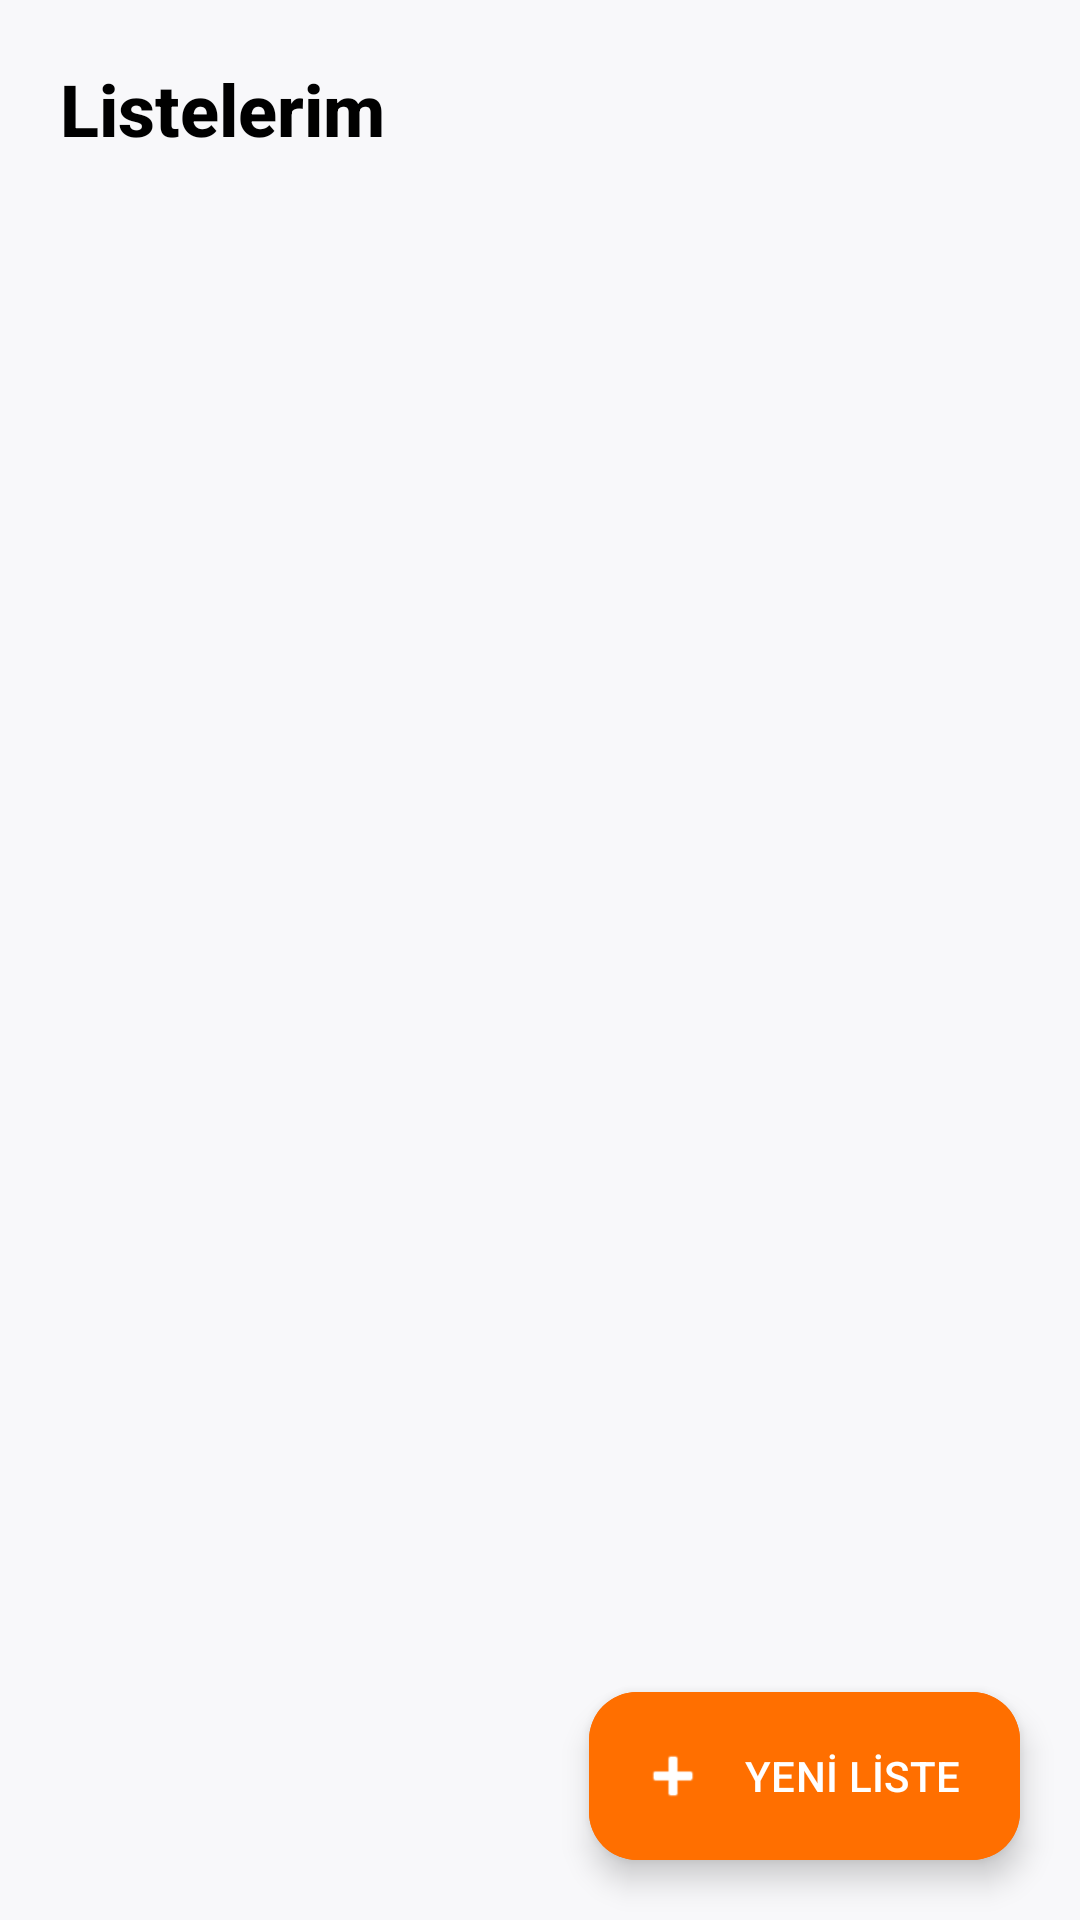

Reconstruct the res/layout file that produces this screen, plus the resources it refers to.
<!-- AndroidManifest.xml: application theme Theme.PandaStore -->
<!-- res/layout/fragment_categories.xml -->
<?xml version="1.0" encoding="utf-8"?>
<androidx.constraintlayout.widget.ConstraintLayout xmlns:android="http://schemas.android.com/apk/res/android"
    xmlns:app="http://schemas.android.com/apk/res-auto"
    xmlns:tools="http://schemas.android.com/tools"
    style="@style/BackgroundScreen"
    android:layout_width="match_parent"
    android:layout_height="match_parent"
    android:fitsSystemWindows="true">

    <TextView
        android:id="@+id/tvHeader"
        android:layout_width="wrap_content"
        android:layout_height="wrap_content"
        android:layout_margin="20dp"
        android:text="Listelerim"
        style="@style/TextDescriptionStyle"
        android:textSize="24sp"
        android:textStyle="bold"
        app:layout_constraintStart_toStartOf="parent"
        app:layout_constraintTop_toTopOf="parent" />

    <com.google.android.material.tabs.TabLayout
        android:id="@+id/tabLayout"
        android:layout_width="match_parent"
        android:layout_height="wrap_content"
        android:layout_marginTop="8dp"
        android:background="@android:color/transparent"
        app:layout_constraintTop_toBottomOf="@id/tvHeader"
        app:layout_constraintStart_toStartOf="parent"
        app:layout_constraintEnd_toEndOf="parent"
        app:tabIndicatorColor="@color/main_color"
        app:tabSelectedTextColor="@color/main_color"
        app:tabTextColor="#757575"
        app:tabRippleColor="@color/main_color_2"
        />

    <androidx.recyclerview.widget.RecyclerView
        android:id="@+id/rvLists"
        android:layout_width="match_parent"
        android:layout_height="0dp"
        android:layout_marginTop="8dp"
        android:clipToPadding="false"
        android:paddingBottom="100dp"
        app:layoutManager="androidx.recyclerview.widget.LinearLayoutManager"
        app:layout_constraintBottom_toBottomOf="parent"
        app:layout_constraintTop_toBottomOf="@id/tabLayout"
        tools:listitem="@layout/item_custom_list" />

    <ProgressBar
        android:id="@+id/progressBar"
        android:layout_width="wrap_content"
        android:layout_height="wrap_content"
        android:visibility="gone"
        app:layout_constraintBottom_toBottomOf="parent"
        app:layout_constraintEnd_toEndOf="parent"
        app:layout_constraintStart_toStartOf="parent"
        app:layout_constraintTop_toTopOf="parent" />

    <LinearLayout
        android:id="@+id/layoutEmpty"
        android:layout_width="wrap_content"
        android:layout_height="wrap_content"
        android:gravity="center"
        android:orientation="vertical"
        android:visibility="gone"
        app:layout_constraintBottom_toBottomOf="parent"
        app:layout_constraintEnd_toEndOf="parent"
        app:layout_constraintStart_toStartOf="parent"
        app:layout_constraintTop_toTopOf="parent">

        <ImageView
            android:layout_width="80dp"
            android:layout_height="80dp"
            android:src="@drawable/shopping_cart"
            app:tint="#BDBDBD" />
        <TextView
            style="@style/TextDescriptionStyle"
            android:layout_width="wrap_content"
            android:layout_height="wrap_content"
            android:layout_marginTop="16dp"
            android:gravity="center"
            android:text="Henüz bir listen yok.\nAşağıdaki butondan yeni liste oluştur." />
    </LinearLayout>

    <com.google.android.material.floatingactionbutton.ExtendedFloatingActionButton
        android:id="@+id/fabAddList"
        android:layout_width="wrap_content"
        android:layout_height="wrap_content"
        android:layout_margin="20dp"
        android:backgroundTint="@color/main_color"
        android:text="YENİ LİSTE"
        android:textColor="@color/white"
        app:icon="@android:drawable/ic_input_add"
        app:iconTint="@color/white"
        app:layout_constraintBottom_toBottomOf="parent"
        app:layout_constraintEnd_toEndOf="parent" />

</androidx.constraintlayout.widget.ConstraintLayout>
<!-- res/layout/item_custom_list.xml (included above) -->
<?xml version="1.0" encoding="utf-8"?>
<com.google.android.material.card.MaterialCardView
    xmlns:android="http://schemas.android.com/apk/res/android"
    xmlns:app="http://schemas.android.com/apk/res-auto"
    xmlns:tools="http://schemas.android.com/tools"
    style="@style/SurfaceStyle"
    android:layout_width="match_parent"
    android:layout_height="wrap_content"
    android:layout_marginHorizontal="16dp"
    android:layout_marginVertical="8dp"
    app:cardCornerRadius="16dp"
    app:cardElevation="2dp">

    <androidx.constraintlayout.widget.ConstraintLayout
        android:layout_width="match_parent"
        android:layout_height="wrap_content"
        android:padding="16dp">

        <androidx.cardview.widget.CardView
            android:id="@+id/cardIcon"
            android:layout_width="50dp"
            android:layout_height="50dp"
            app:cardCornerRadius="12dp"
            app:cardElevation="0dp"
            app:cardBackgroundColor="#F0F0F0"
            app:layout_constraintStart_toStartOf="parent"
            app:layout_constraintTop_toTopOf="parent"
            app:layout_constraintBottom_toBottomOf="parent">

            <TextView
                android:id="@+id/tvListIcon"
                android:layout_width="wrap_content"
                android:layout_height="wrap_content"
                android:layout_gravity="center"
                tools:text="🎁"
                android:textSize="24sp"/>
        </androidx.cardview.widget.CardView>

        <TextView
            android:id="@+id/tvListName"
            android:layout_width="0dp"
            style="@style/TextDescriptionStyle"
            android:layout_height="wrap_content"
            android:layout_marginStart="16dp"
            android:layout_marginEnd="8dp"
            tools:text="Doğum Günü Hediyeleri"
            android:textSize="16sp"
            android:textStyle="bold"
            app:layout_constraintStart_toEndOf="@id/cardIcon"
            app:layout_constraintTop_toTopOf="@id/cardIcon"
            app:layout_constraintEnd_toStartOf="@id/btnDeleteList"/>

        <TextView
            android:id="@+id/tvListInfo"
            style="@style/TextDescriptionStyle"
            android:layout_width="0dp"
            android:layout_height="wrap_content"
            tools:text="5 Ürün • Gizli"
            android:textSize="12sp"
            android:layout_marginTop="4dp"
            app:layout_constraintStart_toStartOf="@id/tvListName"
            app:layout_constraintTop_toBottomOf="@id/tvListName"
            app:layout_constraintEnd_toStartOf="@id/btnDeleteList"/>

        <ImageView
            android:id="@+id/btnDeleteList"
            android:layout_width="24dp"
            android:layout_height="24dp"
            android:src="@drawable/ic_menu"
            app:tint="@color/main_color"
            android:background="?attr/selectableItemBackgroundBorderless"
            app:layout_constraintEnd_toEndOf="parent"
            app:layout_constraintTop_toTopOf="parent"
            app:layout_constraintBottom_toBottomOf="parent"/>

    </androidx.constraintlayout.widget.ConstraintLayout>
</com.google.android.material.card.MaterialCardView>
<!-- resources referenced by this layout -->
<resources>
  <color name="main_color">#FF6F00</color>
  <color name="main_color_2">#C19372</color>
  <color name="white">#FFFFFFFF</color>
  <!-- drawable ic_menu (drawable) -->
  <vector xmlns:android="http://schemas.android.com/apk/res/android" android:height="32dp" android:viewportHeight="512" android:viewportWidth="512" android:width="32dp">
        
      <path android:fillColor="#FF000000" android:pathData="M85.33,0h64c47.13,0 85.33,38.21 85.33,85.33v64c0,47.13 -38.21,85.33 -85.33,85.33h-64C38.21,234.67 0,196.46 0,149.33v-64C0,38.21 38.21,0 85.33,0z"/>
        
      <path android:fillColor="#FF000000" android:pathData="M362.67,0h64C473.8,0 512,38.21 512,85.33v64c0,47.13 -38.21,85.33 -85.33,85.33h-64c-47.13,0 -85.33,-38.21 -85.33,-85.33v-64C277.33,38.21 315.54,0 362.67,0z"/>
        
      <path android:fillColor="#FF000000" android:pathData="M85.33,277.33h64c47.13,0 85.33,38.21 85.33,85.33v64c0,47.13 -38.21,85.33 -85.33,85.33h-64C38.21,512 0,473.8 0,426.67v-64C0,315.54 38.21,277.33 85.33,277.33z"/>
        
      <path android:fillColor="#FF000000" android:pathData="M362.67,277.33h64c47.13,0 85.33,38.21 85.33,85.33v64C512,473.8 473.8,512 426.67,512h-64c-47.13,0 -85.33,-38.21 -85.33,-85.33v-64C277.33,315.54 315.54,277.33 362.67,277.33z"/>
      
  </vector>
  <!-- drawable shopping_cart (drawable) -->
  <vector xmlns:android="http://schemas.android.com/apk/res/android" android:height="32dp" android:viewportHeight="24" android:viewportWidth="24" android:width="32dp">
        
      <path android:fillColor="#FF000000" android:pathData="M22.713,4.077A2.993,2.993 0,0 0,20.41 3H4.242L4.2,2.649A3,3 0,0 0,1.222 0H1A1,1 0,0 0,1 2h0.222a1,1 0,0 1,0.993 0.883l1.376,11.7A5,5 0,0 0,8.557 19H19a1,1 0,0 0,0 -2H8.557a3,3 0,0 1,-2.82 -2h11.92a5,5 0,0 0,4.921 -4.113l0.785,-4.354A2.994,2.994 0,0 0,22.713 4.077Z"/>
        
      <path android:fillColor="#FF000000" android:pathData="M7,22m-2,0a2,2 0,1 1,4 0a2,2 0,1 1,-4 0"/>
        
      <path android:fillColor="#FF000000" android:pathData="M17,22m-2,0a2,2 0,1 1,4 0a2,2 0,1 1,-4 0"/>
      
  </vector>
  <style name="BackgroundScreen">
          <item name="android:background">@color/background_color</item>
      </style>
  <style name="SurfaceStyle" parent="Widget.MaterialComponents.BottomNavigationView">
          <item name="cardBackgroundColor">#FFFFFF</item>
          <item name="android:background">#FFFFFF</item>
          <item name="itemIconTint">@color/bottom_nav_item_colors</item>
          <item name="itemTextColor">@color/bottom_nav_item_colors</item>
          <item name="itemRippleColor">@null</item>
          <item name="labelVisibilityMode">labeled</item>
      </style>
  <style name="TextDescriptionStyle">
          <item name="android:textColor">#000000</item>
          <item name="android:textSize">14sp</item>
          <item name="fontFamily">sans-serif-medium</item>
      </style>
  <style name="Theme.PandaStore" parent="Base.Theme.PandaStore" />
  <color name="background_color">#F8F8FA</color>
  <style name="Base.Theme.PandaStore" parent="Theme.Material3.DayNight.NoActionBar">
          <item name="android:windowBackground">@color/background_color</item>
  
          
          
      </style>
</resources>
